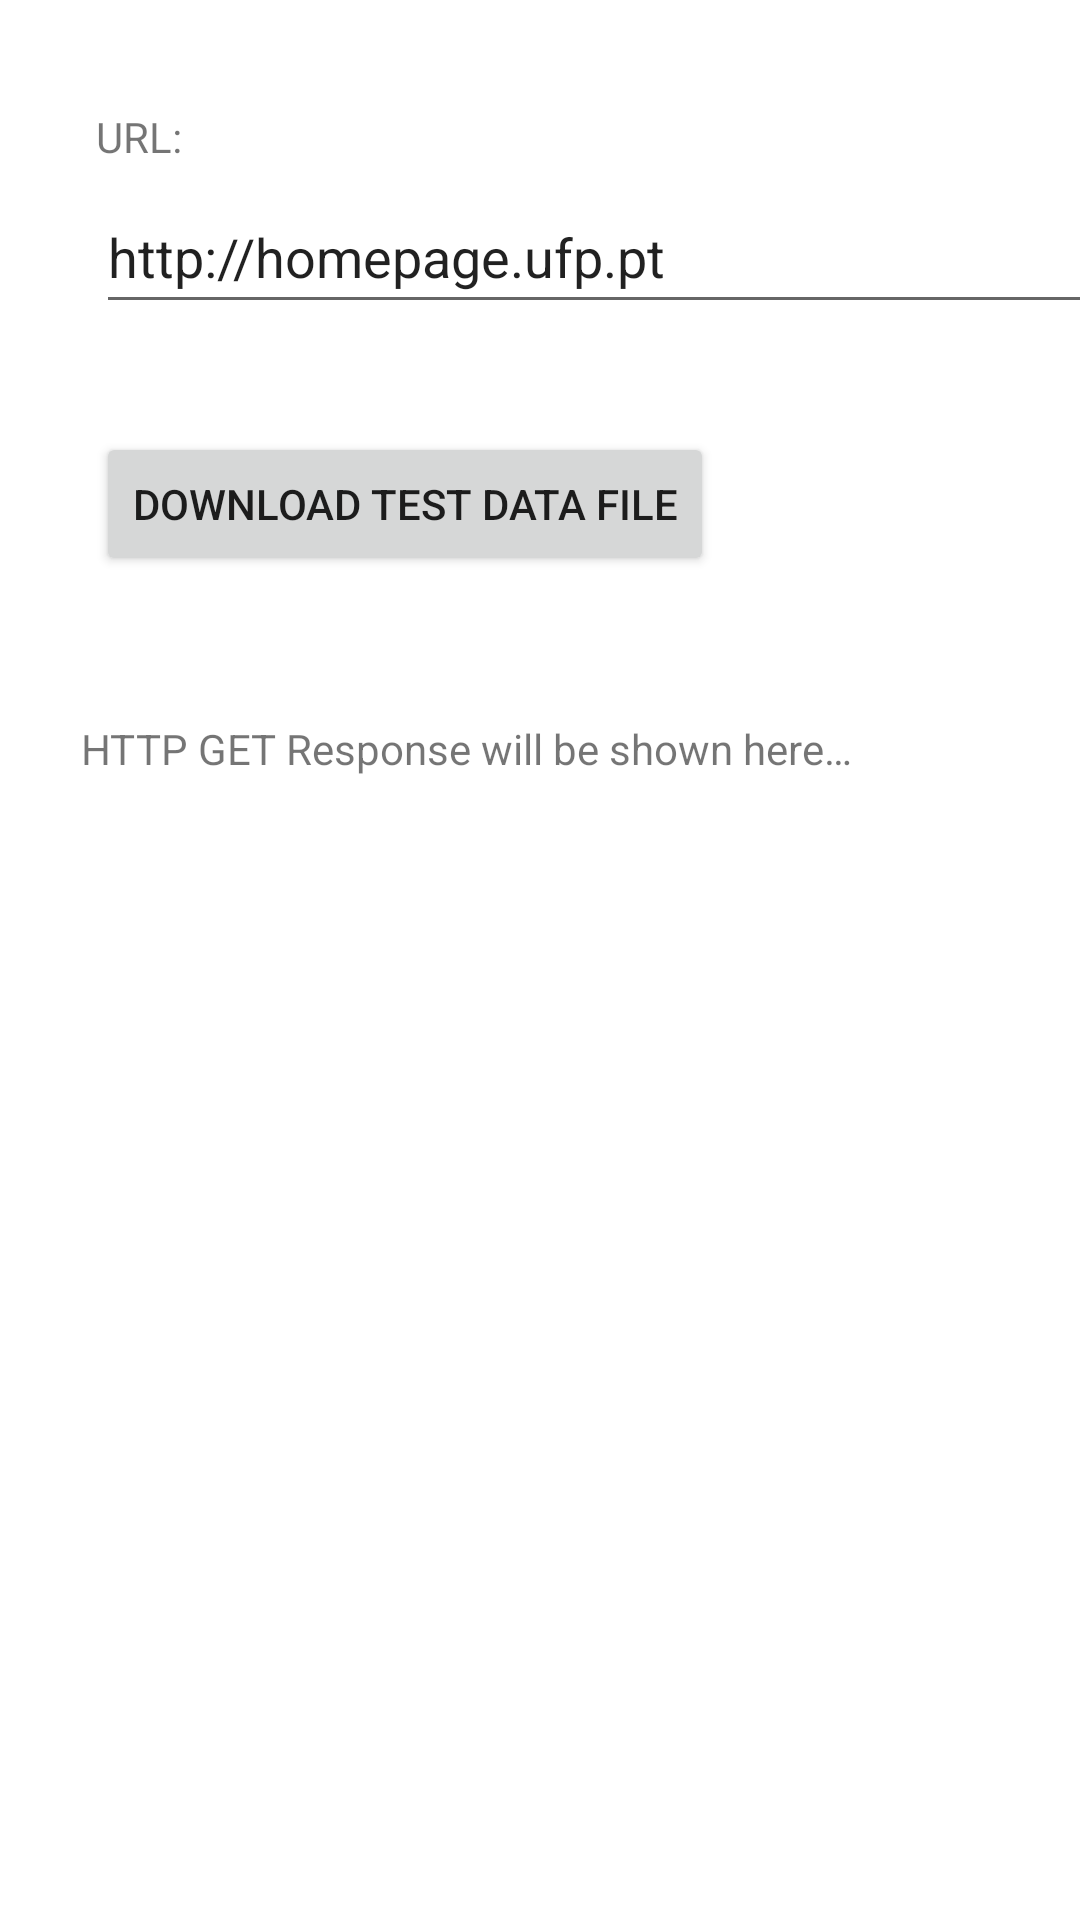

Layout XML and referenced resources for this Android screen:
<!-- AndroidManifest.xml: application theme Theme.PAMO -->
<!-- res/layout/activity_main_farrusco_empty.xml -->
<?xml version="1.0" encoding="utf-8"?>
<androidx.constraintlayout.widget.ConstraintLayout xmlns:android="http://schemas.android.com/apk/res/android"
    xmlns:app="http://schemas.android.com/apk/res-auto"
    xmlns:tools="http://schemas.android.com/tools"
    android:id="@+id/main"
    android:layout_width="match_parent"
    android:layout_height="match_parent"
    tools:context=".p05_farrusco.MainFarruscoEmptyActivity">

    <TextView
        android:id="@+id/textViewUrl"
        android:layout_width="wrap_content"
        android:layout_height="wrap_content"
        android:layout_marginStart="32dp"
        android:layout_marginTop="36dp"
        android:text="@string/url"
        app:layout_constraintStart_toStartOf="parent"
        app:layout_constraintTop_toTopOf="parent" />

    <EditText
        android:id="@+id/editTextUrl"
        android:layout_width="355dp"
        android:layout_height="48dp"
        android:layout_marginTop="60dp"
        android:layout_marginBottom="398dp"
        android:autofillHints=""
        android:ems="10"
        android:inputType="textUri"
        android:text="@string/http_homepage_ufp_pt"
        app:layout_constraintStart_toStartOf="@+id/textViewUrl"
        app:layout_constraintTop_toTopOf="parent" />

    <Button
        android:id="@+id/buttonDownloadTestFile"
        android:layout_width="wrap_content"
        android:layout_height="wrap_content"
        android:layout_marginTop="36dp"
        android:text="@string/download_test_data_file"
        app:layout_constraintStart_toStartOf="@+id/editTextUrl"
        app:layout_constraintTop_toBottomOf="@+id/editTextUrl" />

    <TextView
        android:id="@+id/textViewReply"
        android:layout_width="360dp"
        android:layout_height="354dp"
        android:layout_marginTop="48dp"
        android:text="@string/http_get_response_will_be_shown_here"
        app:layout_constraintEnd_toEndOf="@+id/editTextUrl"
        app:layout_constraintHorizontal_bias="1.0"
        app:layout_constraintStart_toStartOf="@+id/editTextUrl"
        app:layout_constraintTop_toBottomOf="@+id/buttonDownloadTestFile" />


</androidx.constraintlayout.widget.ConstraintLayout>
<!-- resources referenced by this layout -->
<resources>
  <string name="download_test_data_file">Download Test Data File</string>
  <string name="http_get_response_will_be_shown_here">HTTP GET Response will be shown here…</string>
  <string name="http_homepage_ufp_pt">http://homepage.ufp.pt</string>
  <string name="url">URL:</string>
  <style name="Theme.PAMO" parent="Theme.MaterialComponents.DayNight.DarkActionBar">
          
          <item name="colorPrimary">@color/purple_500</item>
          <item name="colorPrimaryVariant">@color/purple_700</item>
          <item name="colorOnPrimary">@color/white</item>
          
          <item name="colorSecondary">@color/teal_200</item>
          <item name="colorSecondaryVariant">@color/teal_700</item>
          <item name="colorOnSecondary">@color/black</item>
          
          <item name="android:statusBarColor">?attr/colorPrimaryVariant</item>
          
      </style>
  <!-- not gathered from this repository: default colours our renderer supplied (Android Studio template values) -->
  <color name="purple_500">#FF6200EE</color>
  <color name="purple_700">#FF3700B3</color>
  <color name="teal_200">#FF03DAC5</color>
  <color name="teal_700">#FF018786</color>
  <color name="black">#FF000000</color>
  <color name="white">#FFFFFFFF</color>
</resources>
